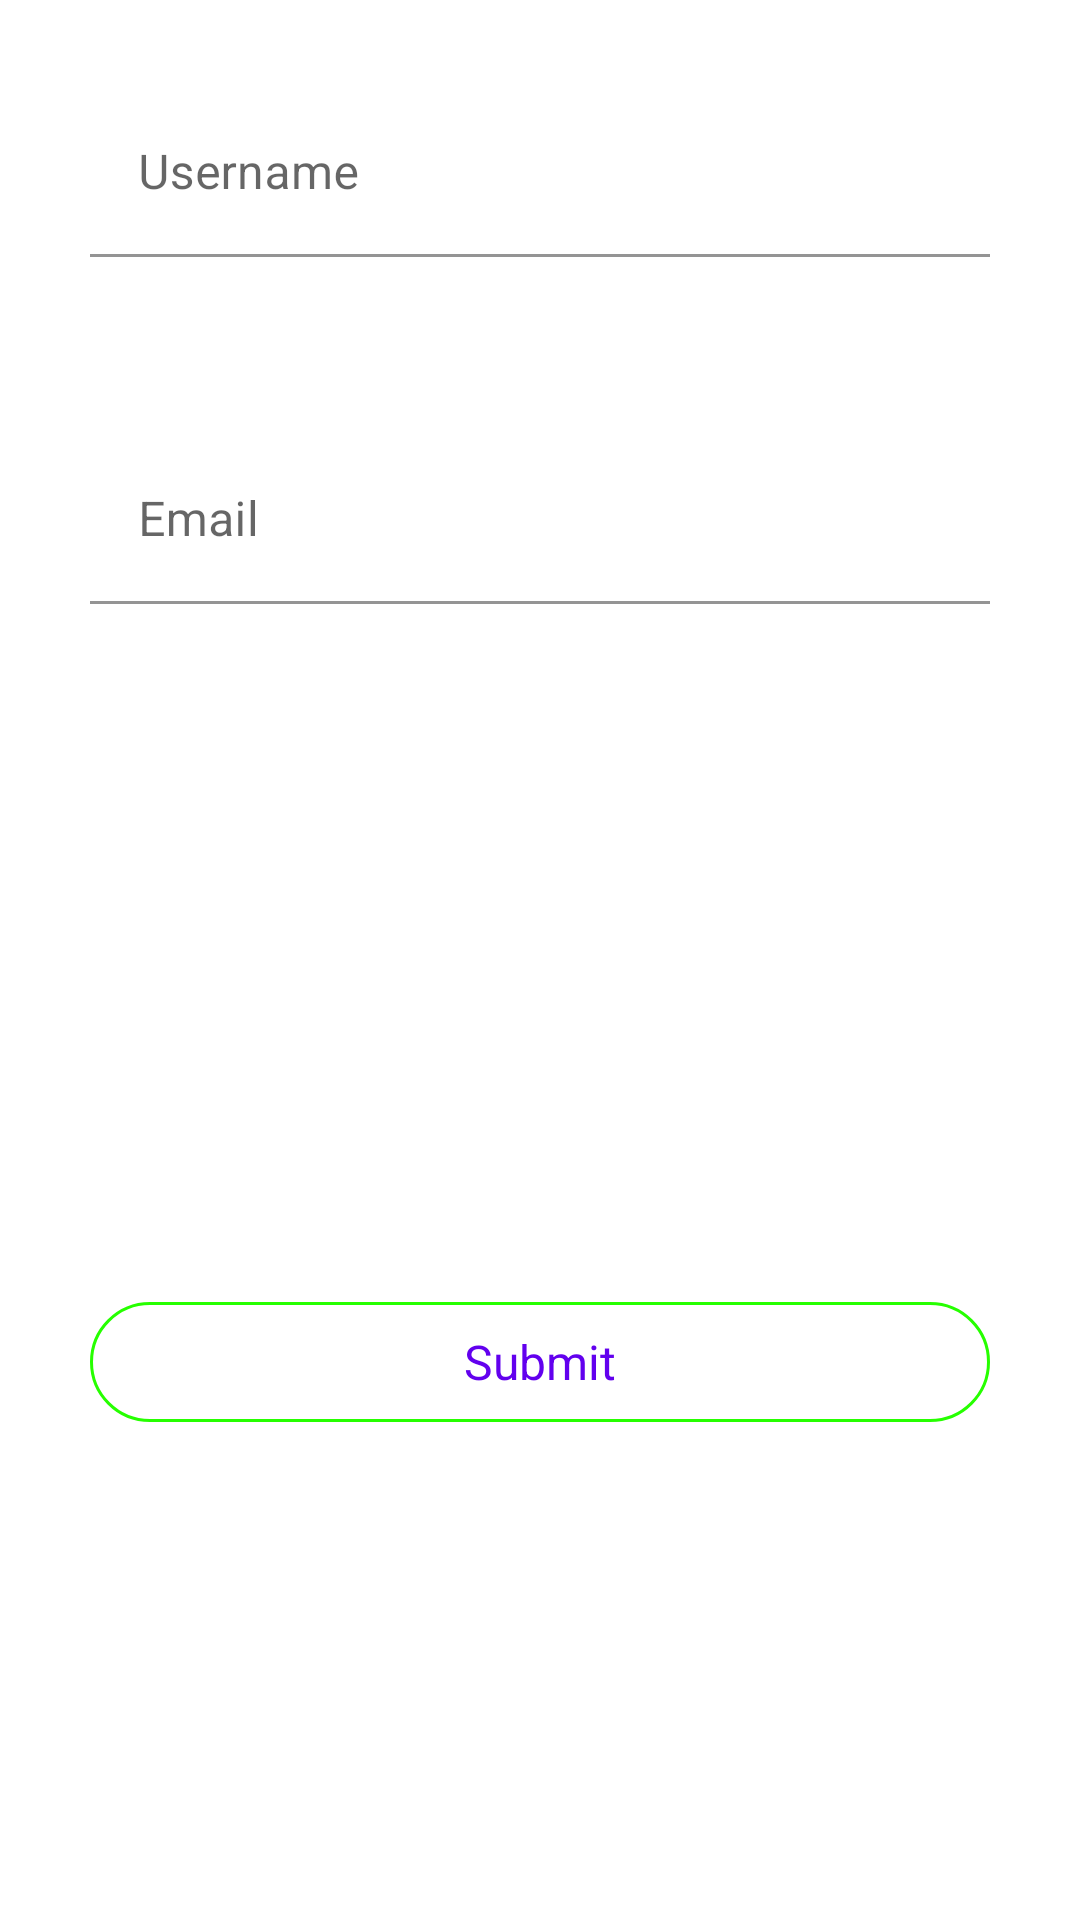

Android layout source for this screen:
<!-- AndroidManifest.xml: application theme Theme.Exercise140010301 -->
<!-- res/layout/activity_main2.xml -->
<?xml version="1.0" encoding="utf-8"?>
<LinearLayout xmlns:android="http://schemas.android.com/apk/res/android"
    xmlns:app="http://schemas.android.com/apk/res-auto"
    xmlns:tools="http://schemas.android.com/tools"
    android:layout_width="match_parent"
    android:layout_height="match_parent"
    android:orientation="vertical"
    tools:context=".MainActivity2">

    <com.google.android.material.textfield.TextInputLayout
        android:layout_width="match_parent"
        android:layout_height="wrap_content"
        android:id="@+id/username"
        android:layout_margin="30dp"
        android:hint="@string/username"
        app:hintTextColor="@color/submit">
        <com.google.android.material.textfield.TextInputEditText
            android:layout_width="match_parent"
            android:layout_height="match_parent"
            android:backgroundTint="@color/transparent"
            android:textColorHint="@color/black"/>
    </com.google.android.material.textfield.TextInputLayout>

    <com.google.android.material.textfield.TextInputLayout
        android:layout_width="match_parent"
        android:layout_height="wrap_content"
        android:layout_margin="30dp"
        android:id="@+id/email"
        android:hint="@string/email"
        app:hintTextColor="@color/submit">
        <com.google.android.material.textfield.TextInputEditText
            android:layout_width="match_parent"
            android:layout_height="match_parent"
            android:backgroundTint="@color/transparent"
            android:textColor="@color/black"/>
    </com.google.android.material.textfield.TextInputLayout>

    <com.google.android.material.textview.MaterialTextView
        android:id="@+id/nameTextView"
        android:layout_width="match_parent"
        android:layout_height="wrap_content"
        android:layout_margin="30dp"
        android:textSize="18sp"
        tools:text="@string/name"
        android:textColor="@color/black"/>

    <com.google.android.material.textview.MaterialTextView
        android:layout_width="match_parent"
        android:id="@+id/familyTextView"
        android:layout_height="wrap_content"
        tools:text="Family"
        android:textSize="18sp"
        android:layout_margin="30dp"
        android:textColor="@color/black"/>

    <com.google.android.material.button.MaterialButton
        android:layout_width="match_parent"
        android:id="@+id/submitButton"
        android:layout_height="wrap_content"
        app:cornerRadius="32dp"
        android:layout_margin="30dp"
        style="@style/Widget.Material3.Button.OutlinedButton"
        android:text="@string/submit"
        android:textSize="16sp"
        app:strokeColor="@color/submit"/>

</LinearLayout>
<!-- resources referenced by this layout -->
<resources>
  <color name="black">#FF000000</color>
  <color name="submit">#26FF00</color>
  <color name="transparent">#00FFFFFF</color>
  <string name="email">Email</string>
  <string name="name">Name</string>
  <string name="submit">Submit</string>
  <string name="username">Username</string>
  <style name="Theme.Exercise140010301" parent="Theme.MaterialComponents.DayNight.DarkActionBar">
          
          <item name="colorPrimary">@color/purple_500</item>
          <item name="colorPrimaryVariant">@color/purple_700</item>
          <item name="colorOnPrimary">@color/white</item>
          
          <item name="colorSecondary">@color/teal_200</item>
          <item name="colorSecondaryVariant">@color/teal_700</item>
          <item name="colorOnSecondary">@color/black</item>
          
          <item name="android:statusBarColor" tools:targetApi="l">?attr/colorPrimaryVariant</item>
          
      </style>
  <color name="purple_500">#FF6200EE</color>
  <color name="purple_700">#FF3700B3</color>
  <color name="white">#FFFFFFFF</color>
  <color name="teal_200">#FF03DAC5</color>
  <color name="teal_700">#FF018786</color>
</resources>
